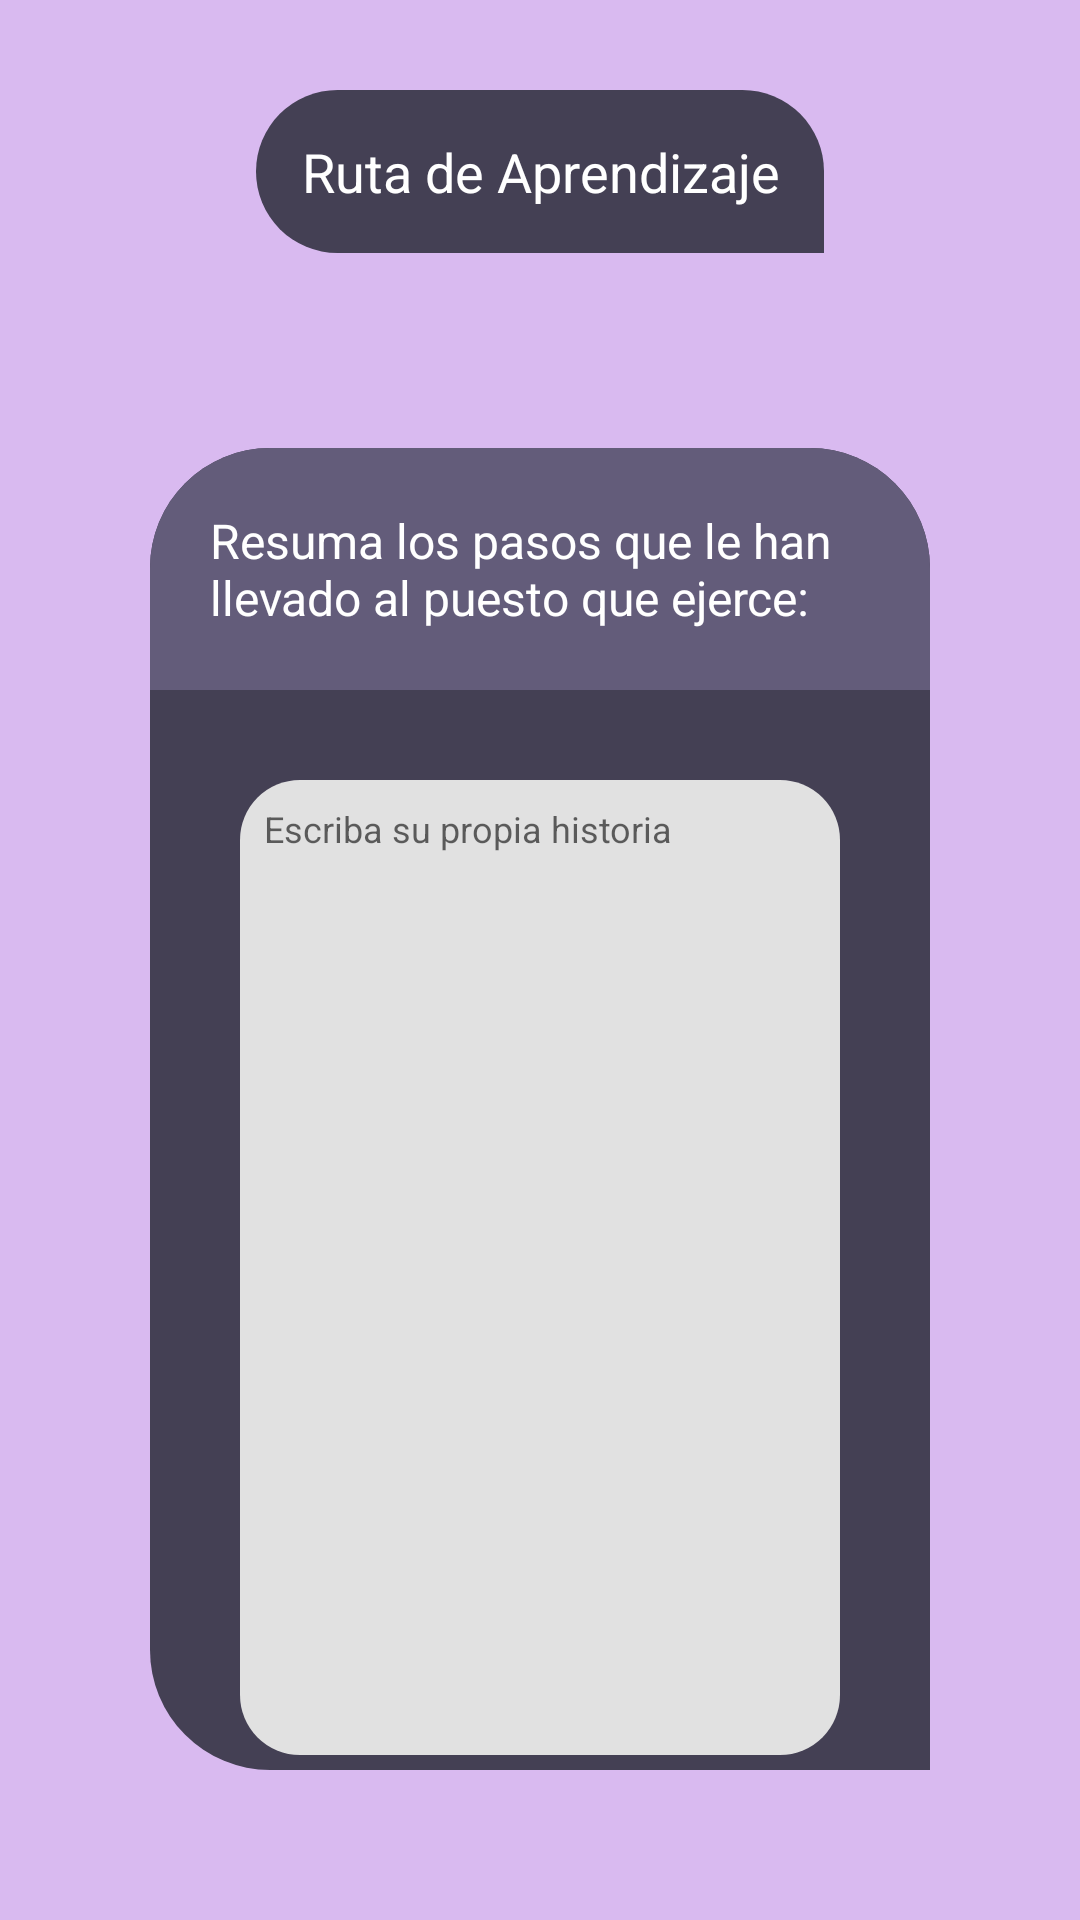

Layout XML and referenced resources for this Android screen:
<!-- AndroidManifest.xml: application theme Theme.CareerAdviser -->
<!-- res/layout/activity_learning_route.xml -->
<?xml version="1.0" encoding="utf-8"?>
<androidx.constraintlayout.widget.ConstraintLayout xmlns:android="http://schemas.android.com/apk/res/android"
    xmlns:app="http://schemas.android.com/apk/res-auto"
    xmlns:tools="http://schemas.android.com/tools"
    android:layout_width="match_parent"
    android:layout_height="match_parent"
    android:background="@color/purple_200"
    tools:context=".LearningRoute.LearningRouteActivity">

    <LinearLayout
        android:layout_width="match_parent"
        android:layout_height="match_parent"
        android:orientation="vertical">

        <LinearLayout
            android:layout_width="match_parent"
            android:layout_height="wrap_content"
            android:layout_marginBottom="15dp"
            android:layout_marginTop="30dp"
            android:layout_marginHorizontal="50dp"
            android:gravity="center">
            <TextView
                android:layout_width="wrap_content"
                android:layout_height="wrap_content"
                android:text="Ruta de Aprendizaje"
                android:textColor="@color/white"
                android:textSize="18dp"
                android:gravity="center"
                android:padding="15dp"
                android:background="@drawable/rounded_file"/>
        </LinearLayout>

        <LinearLayout
            android:layout_width="match_parent"
            android:layout_height="match_parent"
            android:background="@drawable/rounded_file"
            android:layout_margin="50dp"
            android:orientation="vertical">
            <TextView
                android:layout_width="match_parent"
                android:layout_height="wrap_content"
                android:padding="20dp"
                android:text="Resuma los pasos que le han llevado al puesto que ejerce:"
                android:textColor="@color/white"
                android:textSize="16dp"
                android:background="@drawable/modified_rounded_file"/>

            <EditText
                android:id="@+id/learning_route"
                android:layout_width="match_parent"
                android:layout_height="325dp"
                android:background="@drawable/input_base"
                android:hint="Escriba su propia historia"
                android:gravity="start"
                android:textSize="12dp"
                android:padding="8dp"
                android:layout_margin="30dp"/>

            <LinearLayout
                android:layout_width="wrap_content"
                android:layout_height="match_parent"
                android:orientation="horizontal"
                android:layout_marginHorizontal="30dp"
                android:layout_marginBottom="15dp"
                android:layout_gravity="center">
                <Button
                    android:id="@+id/clear_button"
                    android:layout_width="wrap_content"
                    android:layout_height="match_parent"
                    android:text="Limpiar"/>

                <Space
                    android:layout_width="30dp"
                    android:layout_height="match_parent"/>

                <Button
                    android:id="@+id/next_button"
                    android:layout_width="wrap_content"
                    android:layout_height="match_parent"
                    android:text="Seguir"
                    android:backgroundTint="#8E6A35"/>

            </LinearLayout>
        </LinearLayout>

    </LinearLayout>

</androidx.constraintlayout.widget.ConstraintLayout>
<!-- resources referenced by this layout -->
<resources>
  <color name="purple_200">#D9BAF0</color>
  <color name="white">#FFFFFFFF</color>
  <!-- drawable input_base (drawable) -->
  <?xml version="1.0" encoding="utf-8"?>
  <shape
      xmlns:android="http://schemas.android.com/apk/res/android">
      <solid
          android:color="#E1E1E1"/>
      <corners
          android:topLeftRadius="20dp"
          android:bottomLeftRadius="20dp"
          android:topRightRadius="20dp"
          android:bottomRightRadius="20dp"/>
  </shape>
  <!-- drawable modified_rounded_file (drawable) -->
  <?xml version="1.0" encoding="utf-8"?>
  <shape
      xmlns:android="http://schemas.android.com/apk/res/android">
      <solid
          android:color="#635C7A"/>
      <corners
          android:topLeftRadius="40dp"
          android:topRightRadius="40dp"
          android:bottomRightRadius="0dp"/>
  </shape>
  <!-- drawable rounded_file (drawable) -->
  <?xml version="1.0" encoding="utf-8"?>
  <shape
      xmlns:android="http://schemas.android.com/apk/res/android">
      <solid
          android:color="@color/bg_title"/>
      <corners
          android:topLeftRadius="40dp"
          android:bottomLeftRadius="40dp"
          android:topRightRadius="40dp"
          android:bottomRightRadius="0dp"/>
  </shape>
  <style name="Theme.CareerAdviser" parent="Theme.MaterialComponents.DayNight.DarkActionBar">
          
          <item name="colorPrimary">@color/purple_500</item>
          <item name="colorPrimaryVariant">@color/purple_700</item>
          <item name="colorOnPrimary">@color/white</item>
          
          <item name="colorSecondary">@color/teal_200</item>
          <item name="colorSecondaryVariant">@color/teal_700</item>
          <item name="colorOnSecondary">@color/black</item>
          
          <item name="android:statusBarColor" tools:targetApi="l">?attr/colorPrimaryVariant</item>
          
      </style>
  <color name="bg_title">#444054</color>
  <color name="purple_500">#FF6200EE</color>
  <color name="purple_700">#444054</color>
  <color name="teal_200">#FF03DAC5</color>
  <color name="teal_700">#FF018786</color>
  <color name="black">#FF000000</color>
</resources>
